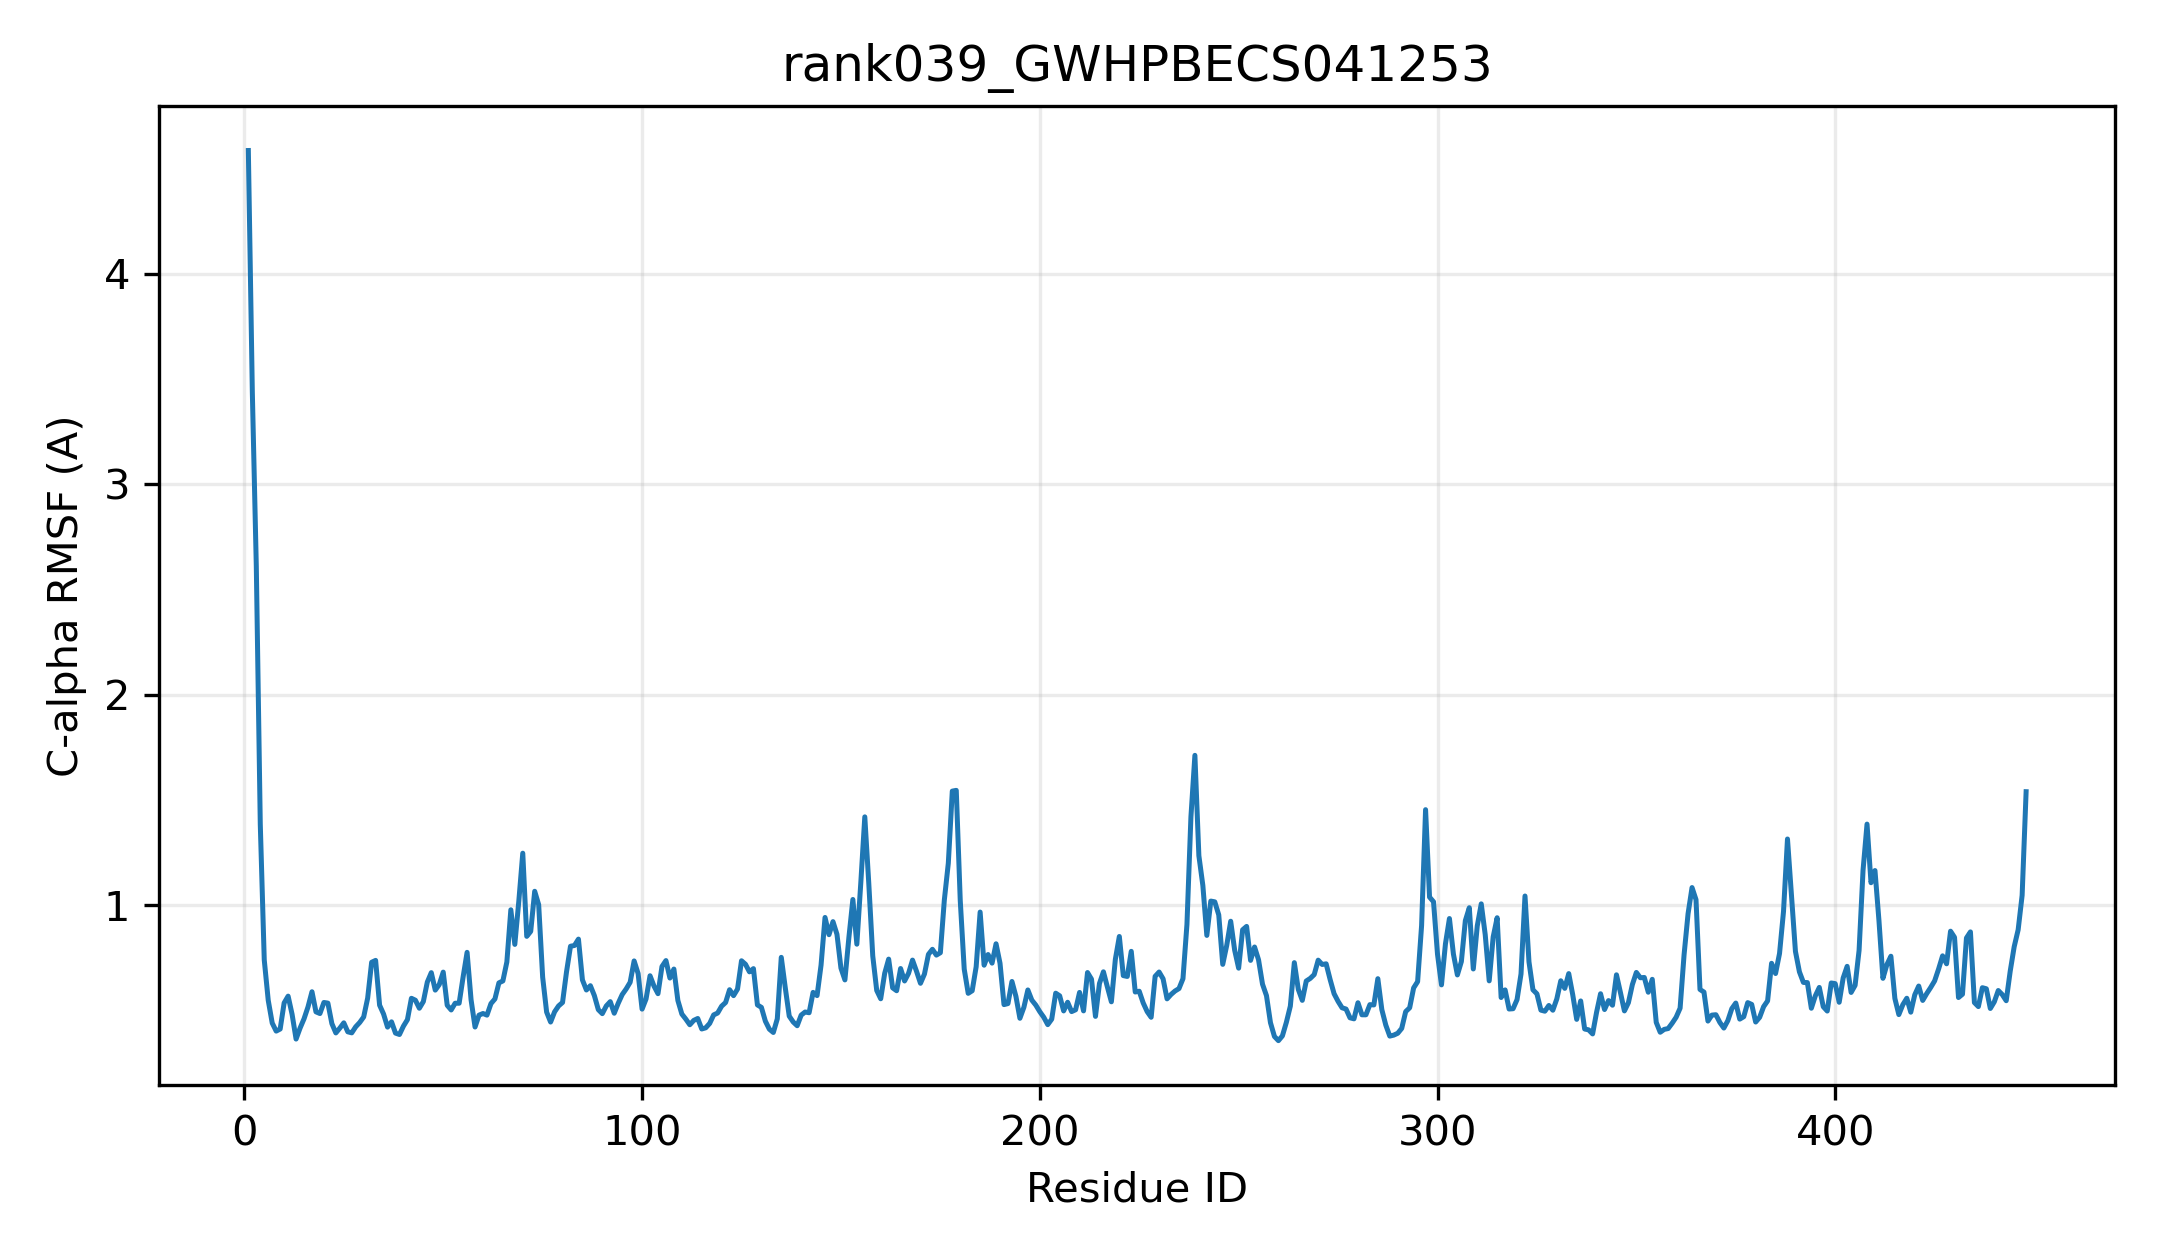

Values plotted in this chart, from the file beside it:
resid, resname, ca_rmsf_A
1, MET, 4.587
2, ALA, 3.44
3, THR, 2.612
4, PRO, 1.386
5, ARG, 0.7406
6, LEU, 0.5487
7, HIS, 0.4408
8, LEU, 0.4024
9, VAL, 0.4122
10, MET, 0.5363
11, PHE, 0.5686
12, PRO, 0.4821
13, TRP, 0.3646
14, PHE, 0.4164
15, ALA, 0.4608
16, MET, 0.5173
17, GLY, 0.5895
18, HIS, 0.494
19, LEU, 0.4858
20, THR, 0.5384
21, PRO, 0.5355
22, TYR, 0.4381
23, LEU, 0.3938
24, HIS, 0.4166
25, LEU, 0.4417
26, SER, 0.3991
27, ASN, 0.3942
28, LYS, 0.423
29, LEU, 0.4433
30, ALA, 0.4696
31, GLU, 0.5591
32, LYS, 0.7295
33, GLY, 0.7384
34, HIS, 0.5257
35, ARG, 0.4836
36, ILE, 0.4213
37, SER, 0.4465
38, PHE, 0.3929
39, LEU, 0.3864
40, ILE, 0.4261
41, PRO, 0.4569
42, ALA, 0.5583
43, LYS, 0.5492
44, THR, 0.5111
45, ILE, 0.5428
46, TYR, 0.6355
47, LYS, 0.6801
48, ILE, 0.5972
49, GLN, 0.6235
50, ASN, 0.6828
51, LEU, 0.5252
52, ASN, 0.503
53, LEU, 0.5349
54, TYR, 0.5349
55, PRO, 0.6595
56, ASP, 0.7767
57, LEU, 0.5514
58, ILE, 0.4218
59, THR, 0.4783
60, PHE, 0.486
... 388 more rows
